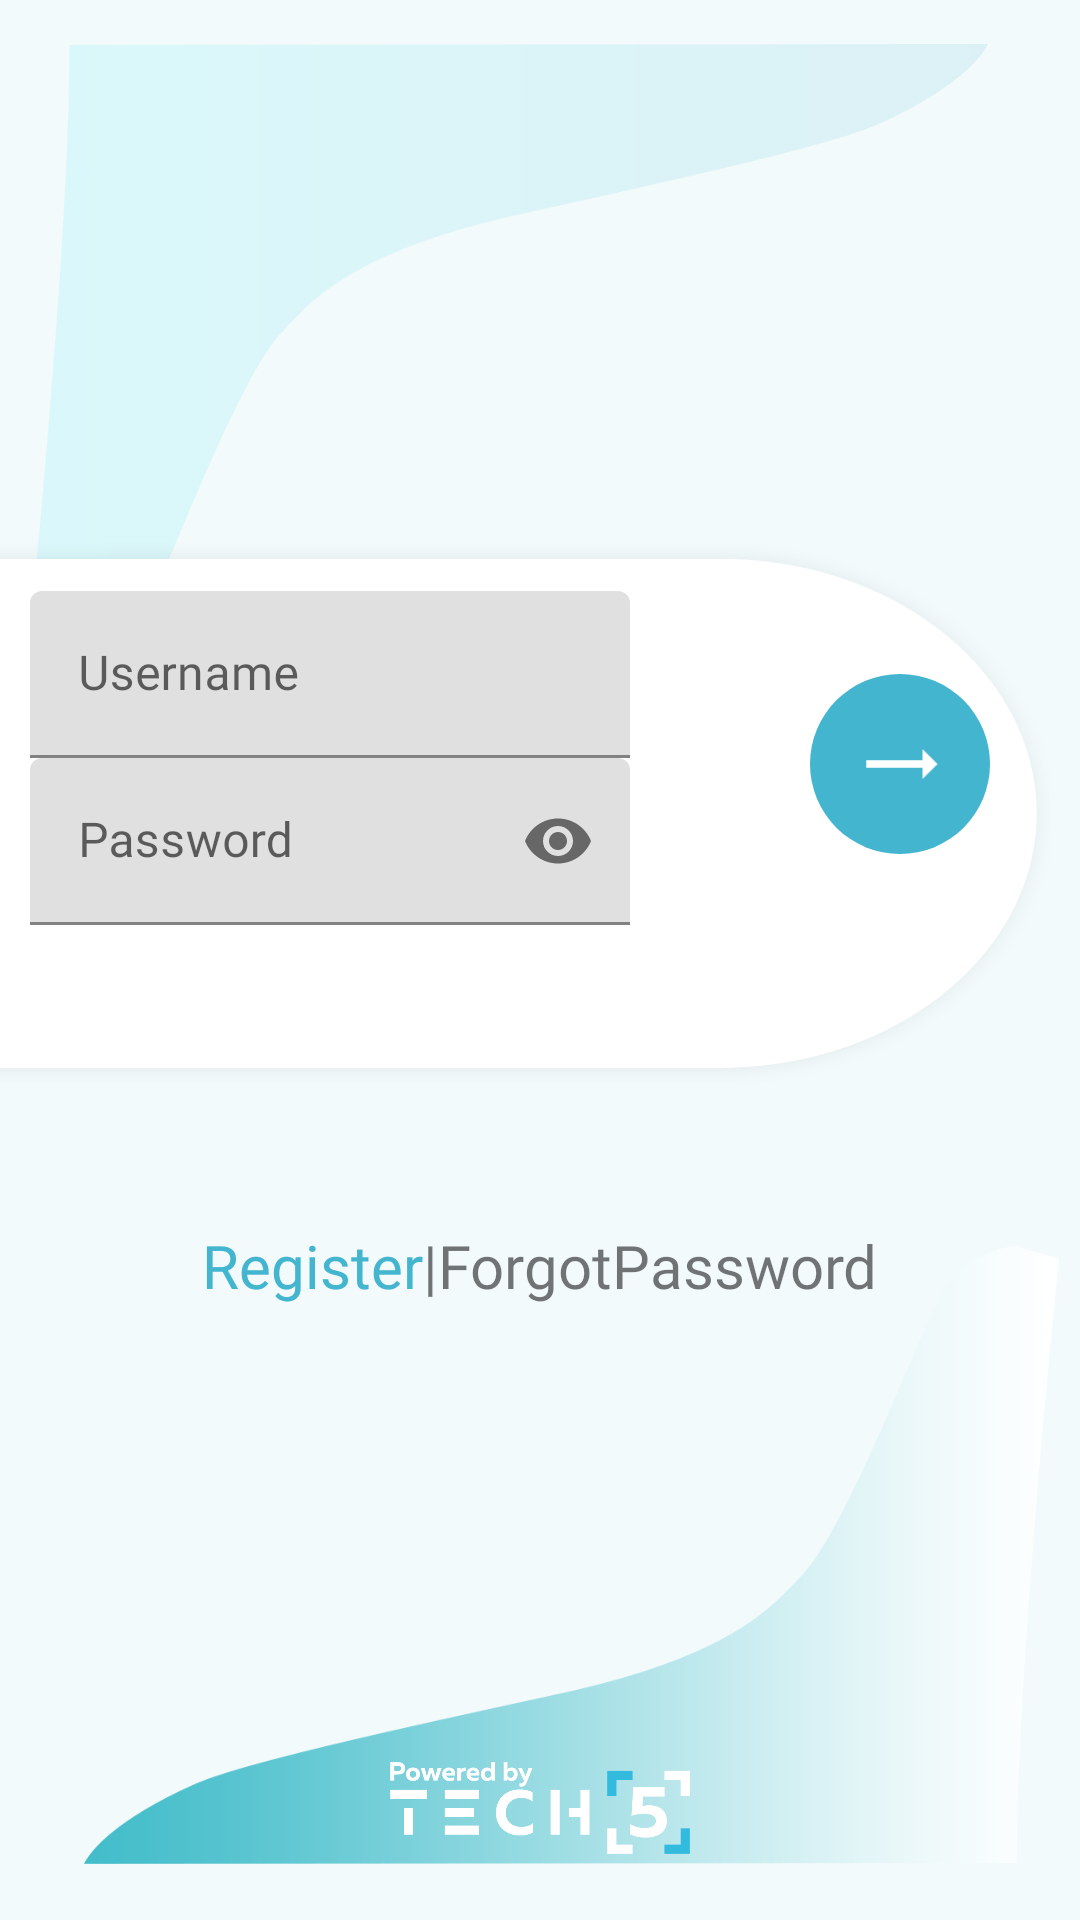

Produce the Android XML layout that renders to this screen, including the resource entries it uses.
<!-- AndroidManifest.xml: fallback theme Theme.MaterialComponents.DayNight.NoActionBar -->
<!-- res/layout/backup_activity_login.xml -->
<?xml version="1.0" encoding="utf-8"?>
<RelativeLayout xmlns:android="http://schemas.android.com/apk/res/android"
    xmlns:app="http://schemas.android.com/apk/res-auto"
    android:layout_width="match_parent"
    android:layout_height="match_parent"
    android:background="@drawable/screenbackground"
    android:orientation="vertical">

    
    <LinearLayout
        android:layout_width="match_parent"
        android:layout_height="wrap_content"
        android:layout_above="@+id/RR1"
        android:gravity="center">

        <ImageView
            android:layout_width="120dp"
            android:layout_height="80dp"
            android:layout_gravity="center"
            android:background="@drawable/app_icon"
            android:gravity="center"></ImageView>
    </LinearLayout>

    <RelativeLayout
        android:id="@+id/RR1"
        android:layout_width="match_parent"
        android:layout_height="wrap_content"
        android:layout_above="@+id/bottom_layout"
        android:layout_marginTop="70dp"
        android:layout_marginBottom="50dp"
        android:background="@drawable/background_res_large">

        <LinearLayout
            android:layout_width="match_parent"
            android:layout_height="wrap_content"
            android:orientation="vertical">

            <LinearLayout
                android:layout_width="match_parent"
                android:layout_height="wrap_content"
                android:orientation="horizontal">

                <LinearLayout
                    android:layout_width="260dp"
                    android:layout_height="wrap_content"
                    android:layout_marginLeft="10dp"
                    android:layout_marginTop="16dp"
                    android:orientation="vertical">

                    <com.google.android.material.textfield.TextInputLayout
                        android:layout_width="200dp"
                        android:layout_height="wrap_content"
                        >

                        <com.google.android.material.textfield.TextInputEditText
                            android:id="@+id/et_username"
                            android:layout_width="match_parent"
                            android:layout_height="wrap_content"
                            android:drawableStart="@drawable/username_res"
                            android:fontFamily="@font/monsterrat_font_family"
                            android:hint="Username "
                            android:inputType="text"
                            android:maxLines="1"
                            android:text=""
                            android:textSize="16sp" />

                    </com.google.android.material.textfield.TextInputLayout>

                    <com.google.android.material.textfield.TextInputLayout
                        android:layout_width="200dp"
                        android:layout_height="wrap_content"
                        app:passwordToggleEnabled="true">

                        <com.google.android.material.textfield.TextInputEditText
                            android:id="@+id/et_Password"
                            android:layout_width="match_parent"
                            android:layout_height="wrap_content"
                            android:drawableStart="@drawable/password_res"
                            android:fontFamily="@font/monsterrat_font_family"
                            android:hint="Password "
                            android:inputType="text"
                            android:maxLines="1"
                            android:password="true"
                            android:text=""
                            android:textSize="16sp" />

                    </com.google.android.material.textfield.TextInputLayout>


                </LinearLayout>

                <LinearLayout
                    android:layout_width="60dp"
                    android:layout_height="60dp"
                    android:layout_gravity="center"
                    android:layout_marginTop="10dp"
                    android:background="@drawable/circile"
                    android:gravity="center"
                    android:orientation="vertical">

                    <Button
                        android:id="@+id/login_bt"
                        android:layout_width="wrap_content"
                        android:layout_height="wrap_content"
                        android:layout_gravity="center"
                        android:background="@drawable/go_white_res"
                        android:gravity="center"></Button>
                </LinearLayout>

            </LinearLayout>

            <LinearLayout
                android:layout_width="match_parent"
                android:layout_height="wrap_content"
                android:layout_gravity="center"
                android:layout_marginTop="100dp"
                android:gravity="center"
                android:orientation="horizontal">

                <TextView
                    android:layout_width="wrap_content"
                    android:layout_height="wrap_content"
                    android:fontFamily="@font/monsterrat_font_family"
                    android:text="Register"
                    android:textColor="@color/seagreen"

                    android:textSize="20dp"></TextView>

                <TextView
                    android:layout_width="wrap_content"
                    android:layout_height="wrap_content"
                    android:text="|"
                    android:textSize="20dp"></TextView>

                <TextView
                    android:layout_width="wrap_content"
                    android:layout_height="wrap_content"
                    android:fontFamily="@font/monsterrat_font_family"
                    android:text="ForgotPassword"

                    android:textSize="20dp"></TextView>
            </LinearLayout>
        </LinearLayout>
    </RelativeLayout>

    <LinearLayout
        android:id="@+id/bottom_layout"
        android:layout_width="match_parent"
        android:layout_height="wrap_content"
        android:layout_alignParentBottom="true"
        android:layout_marginTop="100dp"
        android:gravity="center"
        android:orientation="vertical"
        android:padding="2dp">

        <ImageView
            android:id="@+id/img_copy_right_t5"
            android:layout_width="100dp"
            android:layout_height="wrap_content"
            android:layout_marginBottom="20dp"
            android:adjustViewBounds="true"
            android:src="@drawable/newlogo" />

        
        
        
        

        <LinearLayout
            android:layout_width="wrap_content"
            android:layout_height="wrap_content"
            android:layout_marginBottom="10dp"
            android:orientation="horizontal"
            android:visibility="gone">

            <TextView
                android:layout_width="wrap_content"
                android:layout_height="wrap_content"
                android:text="Ver."
                android:textColor="@color/bright_orange"
                android:textSize="20sp" />

            <TextView
                android:id="@+id/app_version"
                android:layout_width="wrap_content"
                android:layout_height="wrap_content"
                android:gravity="center"
                android:textColor="@color/deep_dark_blue"
                android:textSize="20sp" />

        </LinearLayout>
        

        
        
        
        

        
        
        
        


    </LinearLayout>


</RelativeLayout>
<!-- res/layout/background.xml (included above) -->
<?xml version="1.0" encoding="utf-8"?>
<LinearLayout xmlns:android="http://schemas.android.com/apk/res/android"
    android:layout_width="match_parent"
    android:layout_height="wrap_content"
    android:background="@color/backgroudlight"
    android:orientation="vertical">

    <LinearLayout
        android:layout_width="match_parent"
        android:layout_height="wrap_content"
        android:background="@drawable/gradient_fill_top"
        android:orientation="vertical">

        <LinearLayout
            android:layout_width="match_parent"
            android:layout_height="wrap_content"
            android:background="@drawable/gradient_full_button">

        </LinearLayout>


    </LinearLayout>

</LinearLayout>
<!-- resources referenced by this layout -->
<resources>
  <color name="backgroudlight">#F2FAFB</color>
  <color name="bright_orange">#E74124</color>
  <color name="deep_dark_blue">#0d1a26</color>
  <color name="seagreen">#43B5CF</color>
  <!-- drawable background_res_large (drawable) -->
  <?xml version="1.0" encoding="utf-8"?>
  <layer-list xmlns:android="http://schemas.android.com/apk/res/android" >
  
      <item
          android:drawable="@drawable/crop_form_backdrop"
          android:width="350dp"
          android:height="180dp"
  
          />
  
  </layer-list >
  <!-- drawable circile (drawable) -->
  <?xml version="1.0" encoding="utf-8"?>
  <shape
      xmlns:android="http://schemas.android.com/apk/res/android"
      android:shape="oval">
  
      <solid
          android:color="@color/seagreen"/>
  
      <size
          android:width="30dp"
          android:height="30dp"/>
  </shape>
  
  
  
  
  
  
  
  <!-- drawable go_white_res (drawable) -->
  <?xml version="1.0" encoding="utf-8"?>
  <layer-list xmlns:android="http://schemas.android.com/apk/res/android" >
  
      <item
          android:drawable="@drawable/go_white"
          android:width="30dp"
          android:height="30dp"
          android:gravity="center"
          />
  </layer-list >
  <!-- drawable gradient_fill_top: png bitmap (drawable, 20343 bytes) -->
  <!-- drawable gradient_full_button: png bitmap (drawable, 23015 bytes) -->
  <!-- drawable newlogo: png bitmap (drawable, 7343 bytes) -->
  <!-- drawable powered_by_tech5: png bitmap (drawable, 7978 bytes) -->
  <!-- drawable screenbackground (drawable) -->
  <?xml version="1.0" encoding="utf-8"?>
  <layer-list xmlns:android="http://schemas.android.com/apk/res/android">
      <item android:drawable="@color/backgroudlight" />
      <item
          android:drawable="@drawable/gradient_fill_top"
          android:left="0px" />
  
      <item
          android:drawable="@drawable/gradient_full_button"
          android:right="0px" />
  </layer-list>
  <!-- drawable crop_form_backdrop: png bitmap (drawable, 26961 bytes) -->
  <!-- drawable go_white: png bitmap (drawable, 1140 bytes) -->
</resources>
